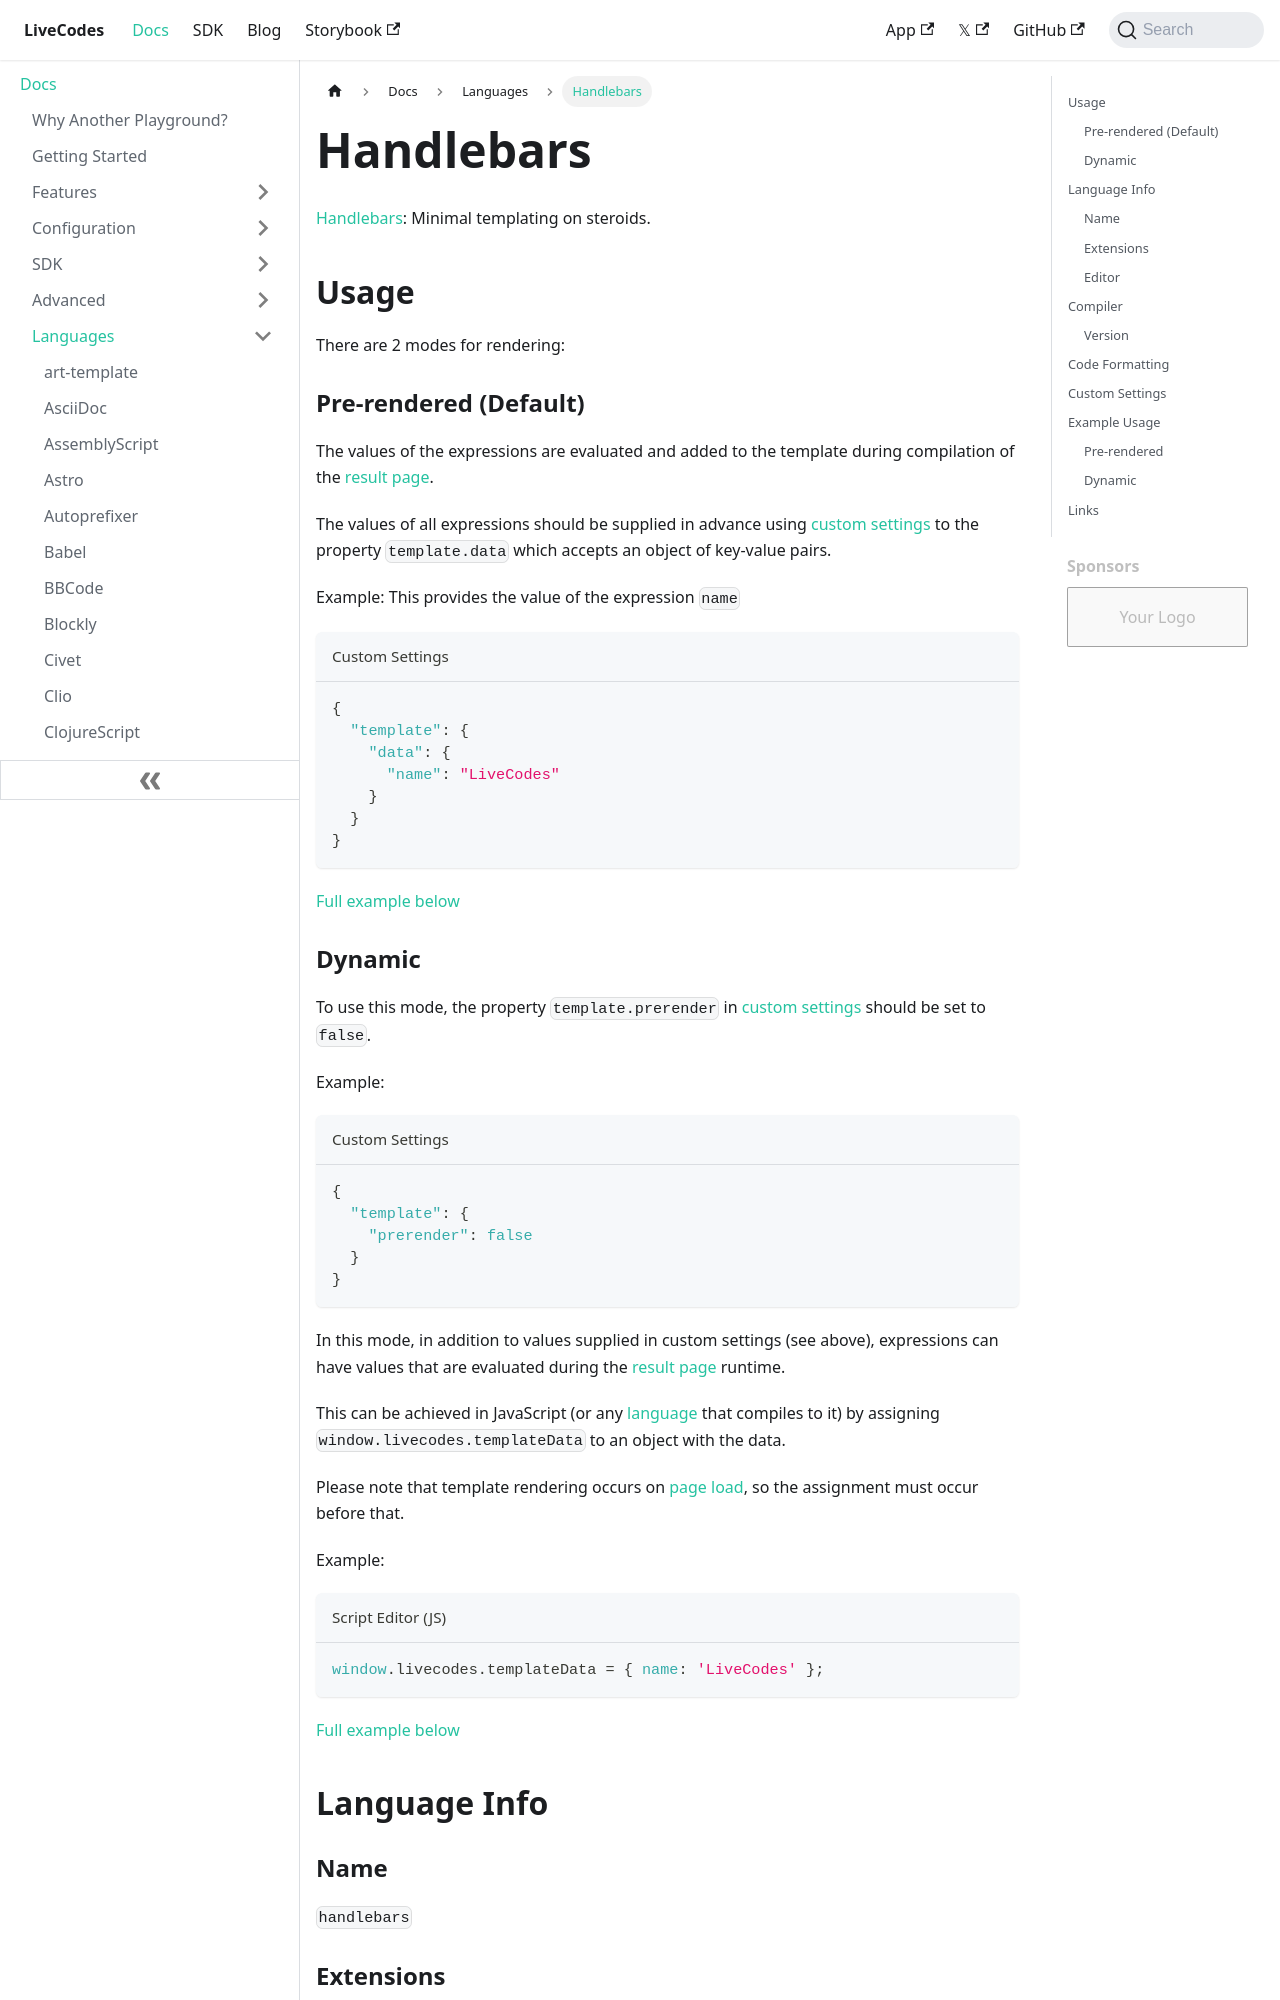

repository: HenriqueOs98/livecodes · page: docs/languages/handlebars/index.html · generator: docusaurus

# Handlebars

[Handlebars](https://handlebarsjs.com/): Minimal templating on steroids.

## Usage

There are 2 modes for rendering:

### Pre-rendered (Default)

The values of the expressions are evaluated and added to the template during compilation of the [result page](../features/result.md).

The values of all expressions should be supplied in advance using [custom settings](../advanced/custom-settings.md) to the property `template.data` which accepts an object of key-value pairs.

Example: This provides the value of the expression `name`

```json title="Custom Settings"
{
  "template": {
    "data": {
      "name": "LiveCodes"
    }
  }
}
```

[Full example below](#pre-rendered)
